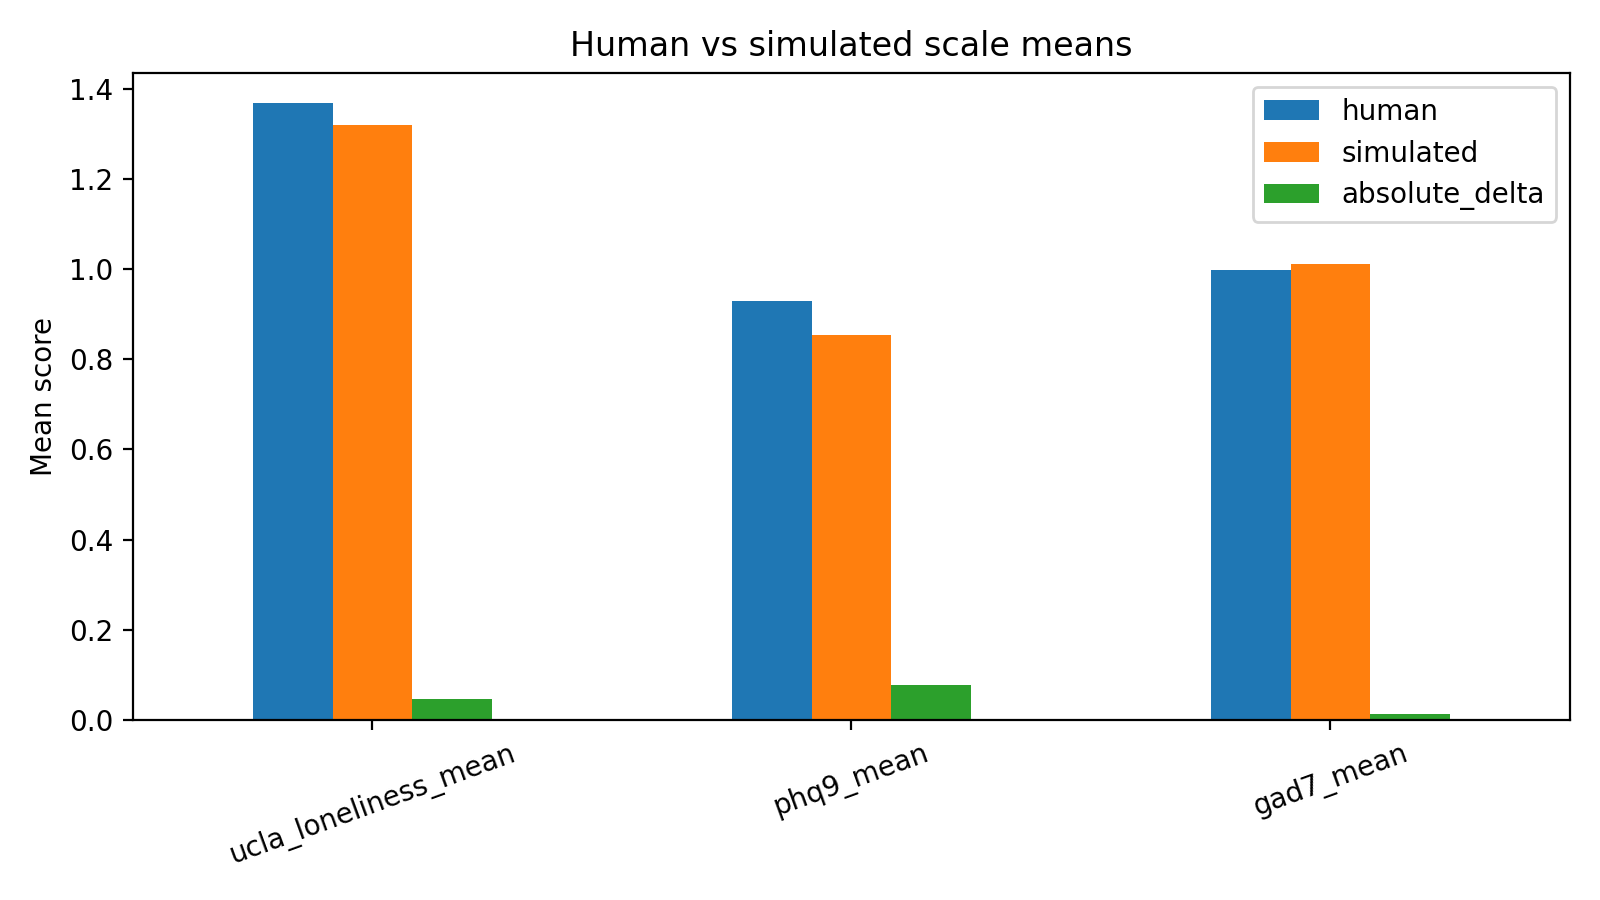

The data file committed next to this chart (first rows):
scale, human, simulated, absolute_delta
ucla_loneliness_mean, 1.367, 1.32, 0.04688
phq9_mean, 0.9292, 0.8528, 0.07639
gad7_mean, 0.9982, 1.011, 0.0125
